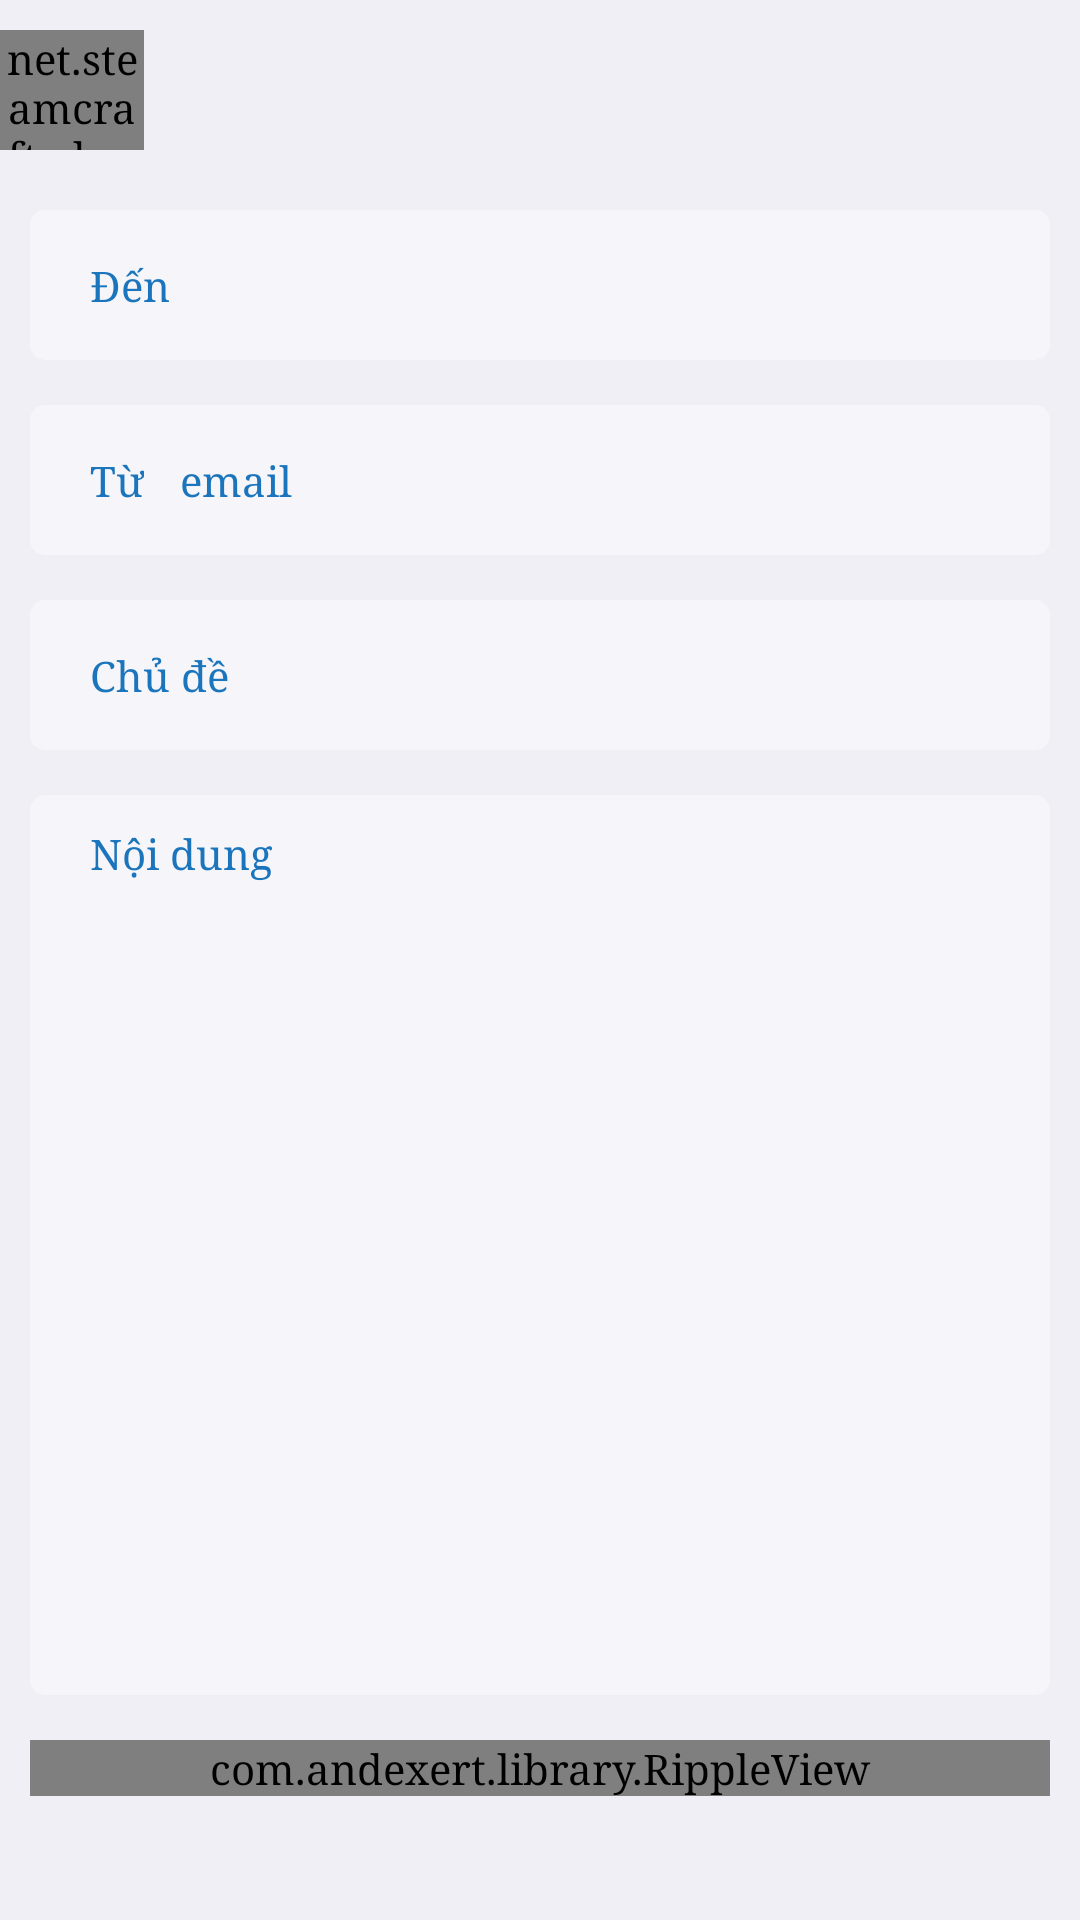

The Android layout XML behind this screen, and the referenced resources:
<!-- AndroidManifest.xml: application theme AppTheme -->
<!-- res/layout/activity_send_mail.xml -->
<?xml version="1.0" encoding="utf-8"?>
<androidx.constraintlayout.widget.ConstraintLayout xmlns:android="http://schemas.android.com/apk/res/android"
    xmlns:app="http://schemas.android.com/apk/res-auto"
    xmlns:tools="http://schemas.android.com/tools"
    android:layout_width="match_parent"
    android:layout_height="match_parent"
    android:focusable="true"
    android:focusableInTouchMode="true">

    <androidx.core.widget.NestedScrollView
        android:layout_width="match_parent"
        android:layout_height="match_parent">

        <androidx.constraintlayout.widget.ConstraintLayout
            android:layout_width="match_parent"
            android:layout_height="wrap_content">


    <RelativeLayout
        android:id="@+id/imgBack"
        android:layout_width="80dp"
        android:layout_height="50dp"
        app:layout_constraintStart_toStartOf="parent"
        app:layout_constraintTop_toTopOf="parent">

        <net.steamcrafted.materialiconlib.MaterialIconView
            android:layout_width="48dp"
            android:layout_height="48dp"
            android:background="@android:color/transparent"
            android:scaleType="center"
            android:layout_marginTop="10dp"
            app:materialIcon="chevron_left"
            app:materialIconColor="@color/colorPrimary"
            app:materialIconSize="50dp" />
    </RelativeLayout>

    <androidx.constraintlayout.widget.ConstraintLayout
        android:id="@+id/cstForm"
        android:layout_width="match_parent"
        android:layout_height="0dp"
        android:layout_margin="10dp"
        android:paddingTop="70dp"
        tools:ignore="MissingConstraints">

        <androidx.constraintlayout.widget.ConstraintLayout
            android:id="@+id/containerEdt"
            android:layout_width="match_parent"
            android:layout_height="wrap_content">

            <androidx.constraintlayout.widget.ConstraintLayout
                android:id="@+id/cstPhoneNumber"
                android:layout_width="match_parent"
                android:layout_height="50dp"
                android:background="@drawable/bg_edt"
                android:padding="10dp">

                <EditText
                    android:id="@+id/edtEmailTo"
                    android:layout_width="match_parent"
                    android:layout_height="match_parent"
                    android:background="@color/colorTransparent"
                    android:hint="Đến"
                    android:inputType="textEmailAddress"
                    android:paddingStart="10dp"
                    android:paddingEnd="10dp"
                    android:textColor="@color/colorPrimary"
                    android:textColorHint="@color/colorPrimary"
                    />

            </androidx.constraintlayout.widget.ConstraintLayout>

            <androidx.constraintlayout.widget.ConstraintLayout
                android:id="@+id/cstSubject"
                android:layout_width="match_parent"
                android:layout_height="50dp"
                android:layout_marginTop="15dp"
                android:background="@drawable/bg_edt"
                android:padding="10dp"
                app:layout_constraintTop_toBottomOf="@id/cstPass">



                <EditText
                    android:id="@+id/edtEmailSubject"
                    android:layout_width="match_parent"
                    android:layout_height="match_parent"
                    android:background="@color/colorTransparent"
                    android:hint="Chủ đề"
                    android:paddingStart="10dp"
                    android:paddingEnd="10dp"
                    android:textColor="@color/colorPrimary"
                    android:textColorHint="@color/colorPrimary"
                    />

            </androidx.constraintlayout.widget.ConstraintLayout>

            <androidx.constraintlayout.widget.ConstraintLayout
                android:id="@+id/cstPass"
                android:layout_width="match_parent"
                android:layout_height="50dp"
                android:layout_marginTop="15dp"
                android:background="@drawable/bg_edt"
                android:padding="10dp"
                app:layout_constraintTop_toBottomOf="@id/cstPhoneNumber">

                <TextView
                    android:id="@+id/imgPhone"
                    android:layout_width="wrap_content"
                    android:layout_height="wrap_content"
                    android:layout_marginStart="5dp"
                    android:background="@android:color/transparent"
                    android:scaleType="center"
                    android:text="Từ"
                    android:paddingStart="10dp"
                    android:textColor="@color/colorPrimary"
                    app:layout_constraintBottom_toBottomOf="parent"
                    app:layout_constraintTop_toTopOf="parent"
                    />

                <EditText
                    android:id="@+id/edtEmailFrom"
                    android:layout_width="match_parent"
                    android:layout_height="match_parent"
                    android:background="@color/colorTransparent"
                    android:hint="email"
                    android:paddingStart="40dp"
                    android:paddingEnd="10dp"
                    android:textColor="@color/colorPrimary"
                    android:textColorHint="@color/colorPrimary"
                    app:layout_constraintBottom_toBottomOf="parent"
                    app:layout_constraintEnd_toEndOf="parent"
                    app:layout_constraintStart_toEndOf="@id/imgPhone"
                    app:layout_constraintTop_toTopOf="parent"/>

            </androidx.constraintlayout.widget.ConstraintLayout>


            <androidx.constraintlayout.widget.ConstraintLayout
                android:id="@+id/cstContent"
                android:layout_width="match_parent"
                android:layout_height="300dp"
                android:layout_marginTop="15dp"
                android:background="@drawable/bg_edt"
                android:padding="10dp"
                app:layout_constraintTop_toBottomOf="@id/cstSubject">



                <EditText
                    android:id="@+id/edtContent"
                    android:layout_width="match_parent"
                    android:layout_height="match_parent"
                    android:background="@color/colorTransparent"
                    android:hint="Nội dung"
                    android:gravity="top"
                    android:paddingStart="10dp"
                    android:paddingEnd="10dp"
                    android:textColor="@color/colorPrimary"
                    android:textColorHint="@color/colorPrimary"
                    />

            </androidx.constraintlayout.widget.ConstraintLayout>

        </androidx.constraintlayout.widget.ConstraintLayout>

        <com.andexert.library.RippleView
            android:id="@+id/btnLogin"
            android:layout_width="match_parent"
            android:layout_height="wrap_content"
            android:layout_marginTop="15dp"
            app:layout_constraintTop_toBottomOf="@id/containerEdt">

            <Button
                style="@style/styleButtonBigPositiveBorder"
                android:layout_width="match_parent"
                android:layout_height="wrap_content"
                android:text="Gửi" />
        </com.andexert.library.RippleView>

    </androidx.constraintlayout.widget.ConstraintLayout>
        </androidx.constraintlayout.widget.ConstraintLayout>
    </androidx.core.widget.NestedScrollView>
</androidx.constraintlayout.widget.ConstraintLayout>
<!-- resources referenced by this layout -->
<resources>
  <color name="colorPrimary">#1B75BC</color>
  <color name="colorTransparent">#00000000</color>
  <!-- drawable bg_edt (drawable) -->
  <?xml version="1.0" encoding="utf-8"?>
  <shape xmlns:android="http://schemas.android.com/apk/res/android" >
      <gradient
          android:angle="225"
          android:startColor="#66ffffff"
          android:endColor="#66ffffff"/>
      <corners
          android:bottomLeftRadius="5dp"
          android:bottomRightRadius="5dp"
          android:topLeftRadius="5dp"
          android:topRightRadius="5dp" />
  </shape>
  <style name="styleButtonBigPositiveBorder" parent="textUpCase">
          <item name="android:background">@drawable/bg_border</item>
      </style>
  <style name="AppTheme" parent="Theme.AppCompat.NoActionBar">
          
          <item name="colorPrimary">@color/colorPrimary</item>
          <item name="colorPrimaryDark">@color/colorPrimary</item>
          <item name="android:typeface">serif</item>
          <item name="colorAccent">@color/colorAccent</item>
          <item name="android:windowNoTitle">true</item>
          <item name="android:windowBackground">@color/colorBackground</item>
          <item name="android:textColor">#5b5b5b</item>
          <item name="android:textSize">14sp</item>
          <item name="android:textColorHint">#808080</item>
          <item name="android:textCursorDrawable">@color/colorAccent</item>
          @
  
      </style>
  <style name="textUpCase" parent="button">
          <item name="android:textAllCaps">true</item>
      </style>
  <!-- drawable bg_border (drawable-v24) -->
  <?xml version="1.0" encoding="utf-8"?>
  <selector xmlns:android="http://schemas.android.com/apk/res/android">
      <item android:state_pressed="true" xmlns:android="http://schemas.android.com/apk/res/android">
          <shape>
              <solid android:color="@color/colorNegativeDark" />
              <corners android:radius="@dimen/radius" />
          </shape>
      </item>
      <item>
          <shape xmlns:android="http://schemas.android.com/apk/res/android">
              <solid android:color="@color/colorRed" />
              <corners android:radius="@dimen/radius" />
          </shape>
      </item>
  </selector>
  <color name="colorAccent">#1B75BC</color>
  <color name="colorBackground">#f0eff5</color>
  <style name="button">
          <item name="android:textColor">@color/colorWhite</item>
          <item name="android:gravity">center</item>
          <item name="android:clickable">true</item>
          <item name="android:focusable">true</item>
          <item name="android:textAllCaps">false</item>
      </style>
  <color name="colorNegativeDark">#5e5e5e</color>
  <dimen name="radius">7dp</dimen>
  <color name="colorRed">#ff2d2d</color>
  <color name="colorWhite">#FFFFFF</color>
</resources>
